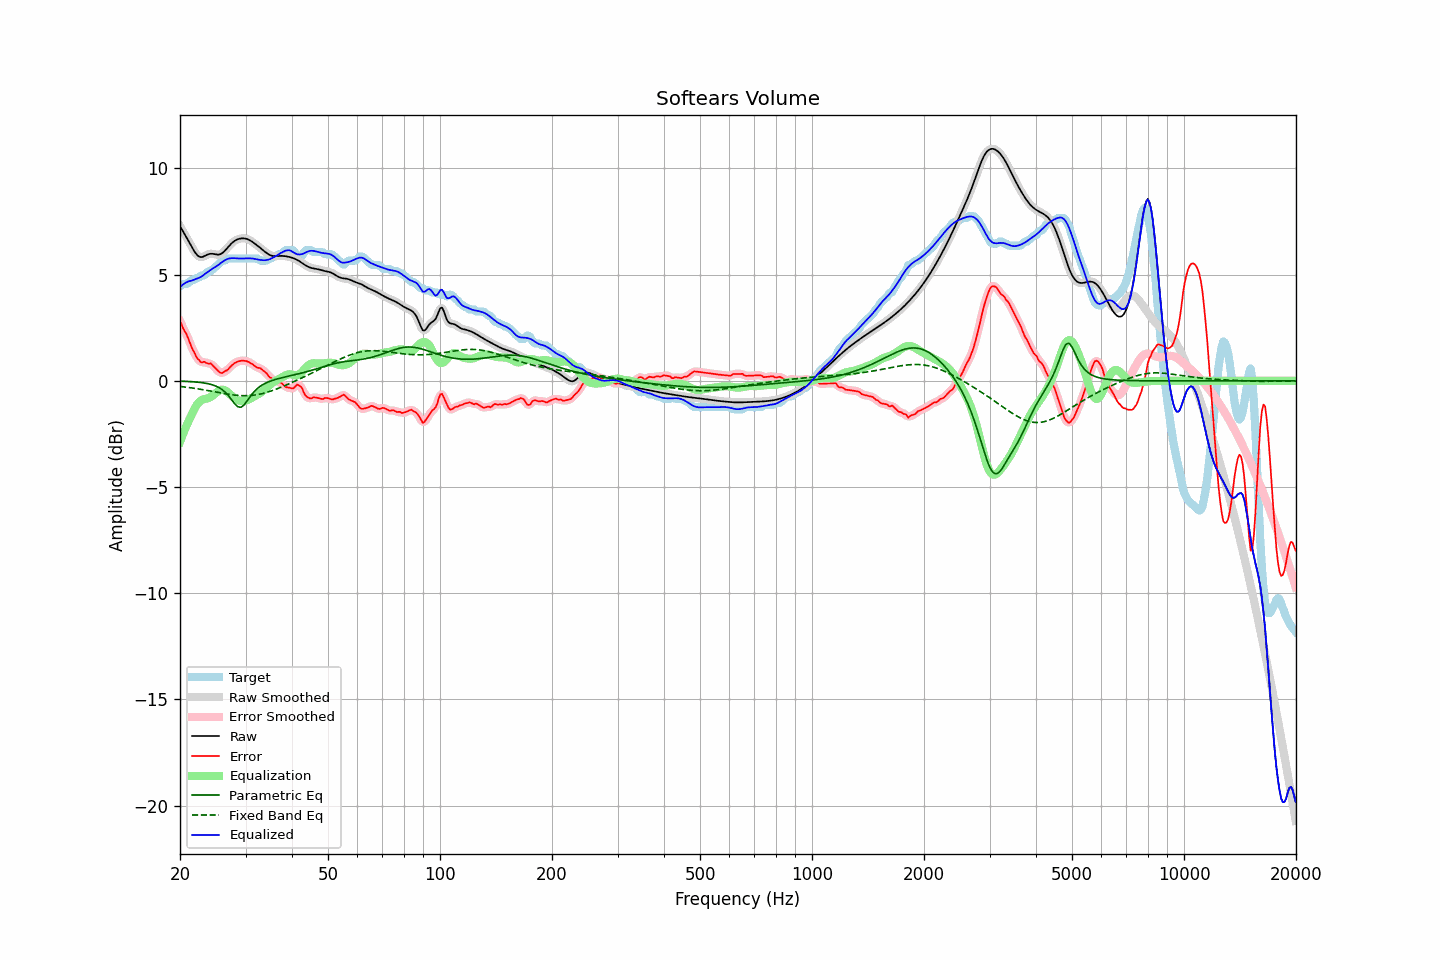

The file beside this chart, header and first rows:
frequency, raw, error, smoothed, error_smoothed, equalization, parametric_eq, fixed_band_eq, equalized_raw, equalized_smoothed, target
20.00, 7.29, 2.83, 7.29, 2.81, -2.88, -0.02, -0.26, 4.41, 4.41, 4.46
20.20, 7.15, 2.64, 7.16, 2.65, -2.67, -0.02, -0.27, 4.48, 4.48, 4.51
20.40, 7.02, 2.46, 7.02, 2.49, -2.48, -0.02, -0.28, 4.54, 4.54, 4.56
20.61, 6.89, 2.33, 6.89, 2.33, -2.29, -0.02, -0.29, 4.60, 4.60, 4.56
20.81, 6.76, 2.20, 6.76, 2.18, -2.12, -0.03, -0.30, 4.64, 4.64, 4.56
21.02, 6.62, 2.02, 6.62, 2.01, -1.95, -0.03, -0.31, 4.67, 4.67, 4.60
21.23, 6.49, 1.82, 6.48, 1.82, -1.79, -0.03, -0.32, 4.70, 4.70, 4.67
21.44, 6.35, 1.63, 6.35, 1.63, -1.63, -0.04, -0.33, 4.71, 4.71, 4.72
21.66, 6.21, 1.45, 6.21, 1.46, -1.47, -0.04, -0.34, 4.74, 4.74, 4.76
21.87, 6.08, 1.32, 6.09, 1.30, -1.32, -0.05, -0.35, 4.77, 4.77, 4.76
22.09, 5.98, 1.16, 5.98, 1.17, -1.19, -0.06, -0.36, 4.80, 4.80, 4.82
22.31, 5.90, 1.04, 5.90, 1.05, -1.08, -0.06, -0.38, 4.82, 4.83, 4.86
22.54, 5.85, 0.97, 5.85, 0.95, -0.99, -0.07, -0.39, 4.86, 4.86, 4.87
22.76, 5.82, 0.88, 5.83, 0.90, -0.93, -0.08, -0.40, 4.90, 4.90, 4.95
22.99, 5.83, 0.87, 5.84, 0.88, -0.89, -0.09, -0.41, 4.94, 4.95, 4.96
23.22, 5.87, 0.90, 5.86, 0.87, -0.86, -0.10, -0.43, 5.00, 5.00, 4.97
23.45, 5.90, 0.86, 5.90, 0.86, -0.85, -0.11, -0.44, 5.06, 5.06, 5.04
23.69, 5.94, 0.82, 5.94, 0.84, -0.83, -0.13, -0.45, 5.11, 5.11, 5.12
23.92, 5.97, 0.81, 5.97, 0.82, -0.80, -0.15, -0.47, 5.17, 5.17, 5.16
24.16, 5.98, 0.82, 5.98, 0.80, -0.76, -0.16, -0.48, 5.22, 5.22, 5.16
24.40, 5.98, 0.75, 5.98, 0.75, -0.71, -0.19, -0.49, 5.27, 5.27, 5.23
24.65, 5.97, 0.67, 5.97, 0.68, -0.65, -0.21, -0.51, 5.32, 5.32, 5.30
24.89, 5.95, 0.60, 5.95, 0.60, -0.59, -0.24, -0.52, 5.37, 5.37, 5.36
25.14, 5.94, 0.52, 5.94, 0.52, -0.52, -0.27, -0.54, 5.42, 5.42, 5.42
25.39, 5.94, 0.45, 5.94, 0.44, -0.47, -0.31, -0.55, 5.47, 5.47, 5.49
25.65, 5.96, 0.39, 5.96, 0.39, -0.43, -0.35, -0.56, 5.53, 5.53, 5.57
25.91, 6.00, 0.36, 6.00, 0.38, -0.41, -0.40, -0.58, 5.58, 5.58, 5.64
26.16, 6.06, 0.40, 6.06, 0.40, -0.42, -0.46, -0.59, 5.64, 5.64, 5.66
26.43, 6.13, 0.47, 6.13, 0.44, -0.45, -0.53, -0.61, 5.68, 5.68, 5.67
26.69, 6.22, 0.48, 6.22, 0.49, -0.49, -0.60, -0.62, 5.72, 5.72, 5.73
26.96, 6.31, 0.55, 6.31, 0.56, -0.56, -0.69, -0.63, 5.75, 5.75, 5.76
27.23, 6.39, 0.63, 6.39, 0.63, -0.62, -0.78, -0.64, 5.77, 5.77, 5.76
27.50, 6.47, 0.71, 6.47, 0.71, -0.69, -0.88, -0.65, 5.77, 5.77, 5.76
27.77, 6.53, 0.77, 6.53, 0.77, -0.76, -0.98, -0.66, 5.78, 5.78, 5.76
28.05, 6.59, 0.83, 6.59, 0.83, -0.82, -1.08, -0.67, 5.78, 5.77, 5.76
28.33, 6.63, 0.87, 6.63, 0.87, -0.86, -1.15, -0.68, 5.77, 5.77, 5.76
28.62, 6.67, 0.91, 6.67, 0.91, -0.90, -1.22, -0.69, 5.76, 5.76, 5.76
28.90, 6.69, 0.93, 6.69, 0.93, -0.93, -1.24, -0.69, 5.76, 5.76, 5.76
29.19, 6.70, 0.94, 6.70, 0.94, -0.95, -1.24, -0.70, 5.76, 5.76, 5.76
29.48, 6.71, 0.95, 6.71, 0.95, -0.95, -1.19, -0.70, 5.76, 5.76, 5.76
29.78, 6.71, 0.95, 6.71, 0.95, -0.95, -1.12, -0.70, 5.76, 5.76, 5.76
30.08, 6.69, 0.93, 6.69, 0.93, -0.93, -1.02, -0.70, 5.77, 5.77, 5.76
30.38, 6.67, 0.91, 6.67, 0.91, -0.90, -0.92, -0.70, 5.77, 5.77, 5.76
30.68, 6.64, 0.88, 6.64, 0.88, -0.87, -0.81, -0.70, 5.77, 5.77, 5.76
30.99, 6.59, 0.83, 6.59, 0.83, -0.83, -0.71, -0.69, 5.77, 5.77, 5.76
31.30, 6.54, 0.78, 6.54, 0.78, -0.79, -0.61, -0.68, 5.76, 5.76, 5.76
31.61, 6.49, 0.73, 6.49, 0.73, -0.74, -0.52, -0.68, 5.75, 5.75, 5.76
31.93, 6.43, 0.67, 6.43, 0.67, -0.70, -0.44, -0.66, 5.73, 5.73, 5.76
32.24, 6.38, 0.62, 6.38, 0.64, -0.66, -0.37, -0.65, 5.72, 5.72, 5.76
32.57, 6.32, 0.61, 6.32, 0.61, -0.61, -0.31, -0.64, 5.70, 5.70, 5.71
32.89, 6.25, 0.59, 6.25, 0.58, -0.56, -0.25, -0.62, 5.69, 5.69, 5.66
33.22, 6.19, 0.53, 6.19, 0.54, -0.51, -0.20, -0.61, 5.68, 5.68, 5.66
33.55, 6.13, 0.47, 6.13, 0.48, -0.45, -0.16, -0.59, 5.68, 5.68, 5.66
33.89, 6.07, 0.41, 6.07, 0.41, -0.39, -0.12, -0.57, 5.68, 5.68, 5.66
34.23, 6.01, 0.35, 6.01, 0.32, -0.32, -0.08, -0.54, 5.69, 5.69, 5.67
34.57, 5.96, 0.23, 5.96, 0.25, -0.25, -0.05, -0.52, 5.71, 5.71, 5.73
34.92, 5.92, 0.16, 5.92, 0.17, -0.19, -0.02, -0.50, 5.74, 5.74, 5.76
35.27, 5.89, 0.12, 5.89, 0.10, -0.12, 0.01, -0.47, 5.77, 5.77, 5.77
35.62, 5.88, 0.03, 5.88, 0.05, -0.07, 0.03, -0.44, 5.81, 5.81, 5.84
35.97, 5.87, 0.01, 5.87, 0.01, -0.02, 0.06, -0.42, 5.85, 5.85, 5.86
... 635 more rows
